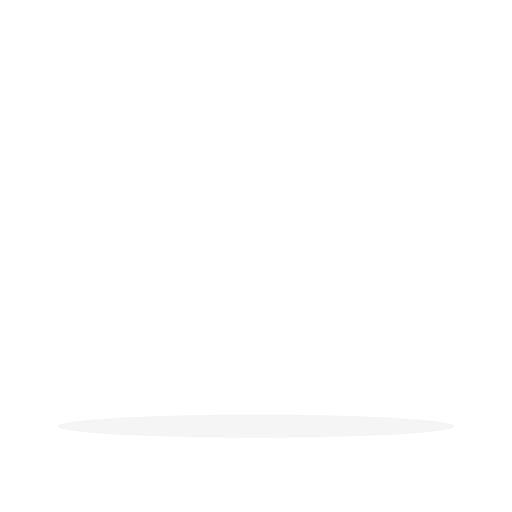
t = 0.00 s
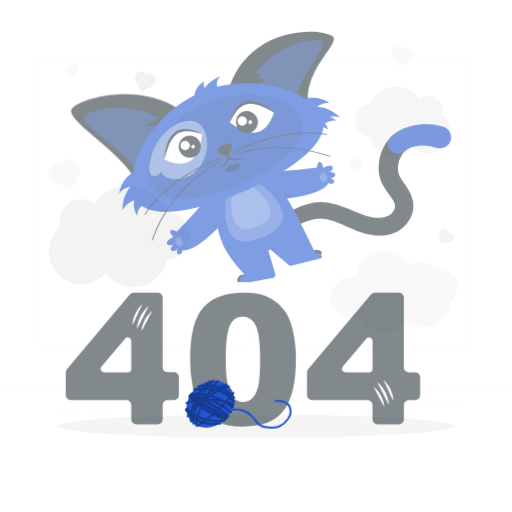
t = 0.42 s
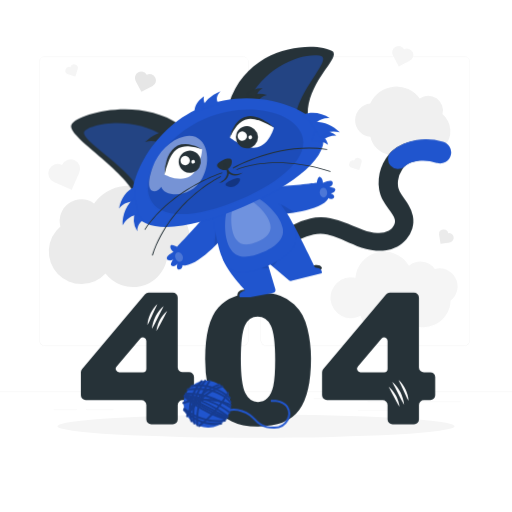
t = 0.83 s
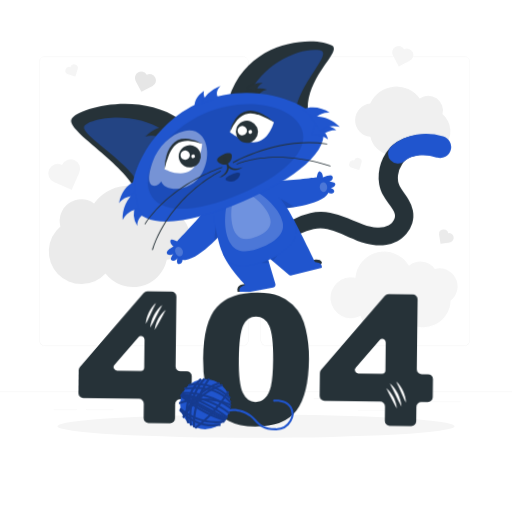
t = 1.25 s
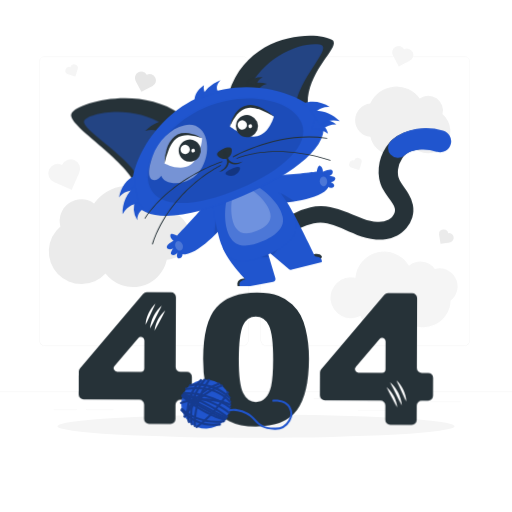
t = 1.67 s
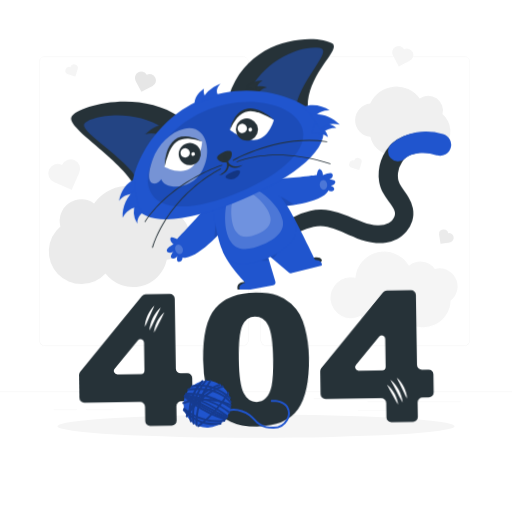
t = 2.08 s

The animated SVG that drew these frames (rendered in a browser with its animation timeline set to each time). Animation: 8 CSS @keyframes rules; one cycle of 2.50 s, repeats indefinitely.

<svg class="animated" id="freepik_stories-404-error-with-a-cute-animal" xmlns="http://www.w3.org/2000/svg" viewBox="0 0 500 500" version="1.1" xmlns:xlink="http://www.w3.org/1999/xlink" xmlns:svgjs="http://svgjs.com/svgjs"><style>svg#freepik_stories-404-error-with-a-cute-animal:not(.animated) .animable {opacity: 0;}svg#freepik_stories-404-error-with-a-cute-animal.animated #freepik--background-complete--inject-82 {animation: 1s 1 forwards cubic-bezier(.36,-0.01,.5,1.38) fadeIn;animation-delay: 0s;}svg#freepik_stories-404-error-with-a-cute-animal.animated #freepik--error-404--inject-82 {animation: 1s 1 forwards cubic-bezier(.36,-0.01,.5,1.38) slideLeft,1.5s Infinite  linear wind;animation-delay: 0s,1s;}svg#freepik_stories-404-error-with-a-cute-animal.animated #freepik--Error--inject-82 {animation: 1s 1 forwards cubic-bezier(.36,-0.01,.5,1.38) slideUp;animation-delay: 0s;}svg#freepik_stories-404-error-with-a-cute-animal.animated #freepik--Character--inject-82 {animation: 1s 1 forwards cubic-bezier(.36,-0.01,.5,1.38) slideDown,1.5s Infinite  linear floating;animation-delay: 0s,1s;}svg#freepik_stories-404-error-with-a-cute-animal.animated #freepik--ball-of-yarn--inject-82 {animation: 1s 1 forwards cubic-bezier(.36,-0.01,.5,1.38) lightSpeedLeft,1.5s Infinite  linear heartbeat;animation-delay: 0s,1s;}            @keyframes fadeIn {                0% {                    opacity: 0;                }                100% {                    opacity: 1;                }            }                    @keyframes slideLeft {                0% {                    opacity: 0;                    transform: translateX(-30px);                }                100% {                    opacity: 1;                    transform: translateX(0);                }            }                    @keyframes wind {                0% {                    transform: rotate( 0deg );                }                25% {                    transform: rotate( 1deg );                }                75% {                    transform: rotate( -1deg );                }            }                    @keyframes slideUp {                0% {                    opacity: 0;                    transform: translateY(30px);                }                100% {                    opacity: 1;                    transform: inherit;                }            }                    @keyframes slideDown {                0% {                    opacity: 0;                    transform: translateY(-30px);                }                100% {                    opacity: 1;                    transform: translateY(0);                }            }                    @keyframes floating {                0% {                    opacity: 1;                    transform: translateY(0px);                }                50% {                    transform: translateY(-10px);                }                100% {                    opacity: 1;                    transform: translateY(0px);                }            }                    @keyframes lightSpeedLeft {              from {                transform: translate3d(-50%, 0, 0) skewX(20deg);                opacity: 0;              }              60% {                transform: skewX(-10deg);                opacity: 1;              }              80% {                transform: skewX(2deg);              }              to {                opacity: 1;                transform: translate3d(0, 0, 0);              }            }                    @keyframes heartbeat {                0% {                    transform: scale(1);                }                10% {                    transform: scale(1.1);                }                30% {                    transform: scale(1);                }                40% {                    transform: scale(1);                }                50% {                    transform: scale(1.1);                }                60% {                    transform: scale(1);                }                100% {                    transform: scale(1);                }            }        .animator-hidden { display: none; }</style><g id="freepik--background-complete--inject-82" style="transform-origin: 250px 223.201px 0px;" class="animable"><rect y="382.4" width="500" height="0.25" style="fill: rgb(235, 235, 235); transform-origin: 250px 382.525px 0px;" id="el44ati3uuvva" class="animable"></rect><rect x="359" y="391.92" width="90.9" height="0.25" style="fill: rgb(235, 235, 235); transform-origin: 404.45px 392.045px 0px;" id="el8z3nwno9le9" class="animable"></rect><rect x="306.33" y="389.21" width="24.89" height="0.25" style="fill: rgb(235, 235, 235); transform-origin: 318.775px 389.335px 0px;" id="elhwg0b78xxtw" class="animable"></rect><rect x="349.52" y="401.21" width="38.59" height="0.25" style="fill: rgb(235, 235, 235); transform-origin: 368.815px 401.335px 0px;" id="el5gep9fn9vth" class="animable"></rect><rect x="52.46" y="399.53" width="22.64" height="0.25" style="fill: rgb(235, 235, 235); transform-origin: 63.78px 399.655px 0px;" id="el3rd36a5r7lz" class="animable"></rect><rect x="84" y="399.53" width="26.89" height="0.25" style="fill: rgb(235, 235, 235); transform-origin: 97.445px 399.655px 0px;" id="elsxgvmfbyhml" class="animable"></rect><rect x="178.31" y="395.31" width="46.84" height="0.25" style="fill: rgb(235, 235, 235); transform-origin: 201.73px 395.435px 0px;" id="el8wii9r0fcsm" class="animable"></rect><path d="M237,337.8H43.91a5.71,5.71,0,0,1-5.7-5.71V60.66A5.71,5.71,0,0,1,43.91,55H237a5.71,5.71,0,0,1,5.71,5.71V332.09A5.71,5.71,0,0,1,237,337.8ZM43.91,55.2a5.46,5.46,0,0,0-5.45,5.46V332.09a5.46,5.46,0,0,0,5.45,5.46H237a5.47,5.47,0,0,0,5.46-5.46V60.66A5.47,5.47,0,0,0,237,55.2Z" style="fill: rgb(235, 235, 235); transform-origin: 140.46px 196.4px 0px;" id="eltyhd5n9lowo" class="animable"></path><path d="M453.31,337.8H260.21a5.72,5.72,0,0,1-5.71-5.71V60.66A5.72,5.72,0,0,1,260.21,55h193.1A5.71,5.71,0,0,1,459,60.66V332.09A5.71,5.71,0,0,1,453.31,337.8ZM260.21,55.2a5.47,5.47,0,0,0-5.46,5.46V332.09a5.47,5.47,0,0,0,5.46,5.46h193.1a5.47,5.47,0,0,0,5.46-5.46V60.66a5.47,5.47,0,0,0-5.46-5.46Z" style="fill: rgb(235, 235, 235); transform-origin: 356.75px 196.4px 0px;" id="elqu2vdfysl2" class="animable"></path><path d="M429.17,262.11a17.67,17.67,0,0,0-4.39.57,17.61,17.61,0,0,0-25.39-3.16,28.18,28.18,0,0,0-52.31,11.75,20,20,0,1,0,5.11,37.15,23.81,23.81,0,0,0,44,4.77A26.57,26.57,0,0,0,440,293.68a17.62,17.62,0,0,0-10.79-31.57Z" style="fill: rgb(245, 245, 245); transform-origin: 384.798px 285.785px 0px;" id="elvaw5ik0dn0h" class="animable"></path><path d="M72.67,156.32a9.24,9.24,0,0,0-12.16,4.77A9.24,9.24,0,1,0,53.12,178l16.93,7.39,7.39-16.93A9.23,9.23,0,0,0,72.67,156.32Z" style="fill: rgb(245, 245, 245); transform-origin: 62.6681px 170.469px 0px;" id="el84kq9r14oj8" class="animable"></path><path d="M151.61,75.66a6.17,6.17,0,0,0-8.34-2.59,6.18,6.18,0,0,0-10.93,5.76l5.76,10.93L149,84A6.17,6.17,0,0,0,151.61,75.66Z" style="fill: rgb(230, 230, 230); transform-origin: 142.012px 79.8433px 0px;" id="elw2sark9mcm" class="animable"></path><path d="M403,50.84a6.17,6.17,0,0,0-8.34-2.58A6.18,6.18,0,1,0,383.7,54l5.76,10.92,10.92-5.75A6.19,6.19,0,0,0,403,50.84Z" style="fill: rgb(245, 245, 245); transform-origin: 393.344px 54.9313px 0px;" id="elmjufvgbsore" class="animable"></path><path d="M443,231.57a4.58,4.58,0,0,0-5.22-3.81,4.56,4.56,0,0,0-9,1.41l1.41,9,9-1.41A4.57,4.57,0,0,0,443,231.57Z" style="fill: rgb(235, 235, 235); transform-origin: 435.902px 231.144px 0px;" id="elke3kj6kd4e" class="animable"></path><path d="M350.53,154.26a3.73,3.73,0,0,0-4.68,2.45,3.74,3.74,0,0,0-2.23,7.14l7.14,2.23,2.23-7.14A3.74,3.74,0,0,0,350.53,154.26Z" style="fill: rgb(245, 245, 245); transform-origin: 347.077px 160.084px 0px;" id="eltd93wcsccx" class="animable"></path><path d="M73.39,63a3.75,3.75,0,0,0-4.69,2.46,3.73,3.73,0,1,0-2.22,7.13l7.13,2.23,2.23-7.14A3.73,3.73,0,0,0,73.39,63Z" style="fill: rgb(245, 245, 245); transform-origin: 69.9334px 68.8252px 0px;" id="eliuy10lmhdoh" class="animable"></path><path d="M184.91,229.92a24,24,0,0,0-21.66-23.86,41.39,41.39,0,0,0-71.4-7.37A21.12,21.12,0,0,0,59,221.19a31.91,31.91,0,1,0,44.05,46,33.83,33.83,0,0,0,59.85-13.36A24,24,0,0,0,184.91,229.92Z" style="fill: rgb(235, 235, 235); transform-origin: 116.277px 230.941px 0px;" id="el35memqh81gy" class="animable"></path><path d="M346.8,117.42a16.26,16.26,0,0,1,14.68-16.17,28,28,0,0,1,48.38-5,14.32,14.32,0,0,1,22.24,15.25,21.62,21.62,0,1,1-29.85,31.15,22.92,22.92,0,0,1-40.56-9A16.25,16.25,0,0,1,346.8,117.42Z" style="fill: rgb(240, 240, 240); transform-origin: 393.319px 118.085px 0px;" id="elbh4lxyphhql" class="animable"></path></g><g id="freepik--Shadow--inject-82" style="transform-origin: 250px 416.24px 0px;" class="animable"><ellipse id="freepik--path--inject-82" cx="250" cy="416.24" rx="193.89" ry="11.32" style="fill: rgb(245, 245, 245); transform-origin: 250px 416.24px 0px;" class="animable"></ellipse></g><g id="freepik--error-404--inject-82" style="transform-origin: 250.015px 351.2px 0px;" class="animable"><path d="M136.11,390.75H81.78A4.83,4.83,0,0,1,77,385.92V363.63a4.84,4.84,0,0,1,1.14-3.11l61.4-73a4.84,4.84,0,0,1,3.7-1.72h23.53a4.83,4.83,0,0,1,4.83,4.83v68a4.83,4.83,0,0,0,4.83,4.83h6.21a4.83,4.83,0,0,1,4.83,4.83v17.59a4.83,4.83,0,0,1-4.83,4.83h-6.21a4.83,4.83,0,0,0-4.83,4.83v14a4.83,4.83,0,0,1-4.83,4.83H145.77a4.83,4.83,0,0,1-4.83-4.83v-14A4.83,4.83,0,0,0,136.11,390.75Zm4.83-30.63v-27.2a3.38,3.38,0,0,0-6-2.19l-23.11,27.2a3.38,3.38,0,0,0,2.57,5.57h23.12A3.38,3.38,0,0,0,140.94,360.12Z" style="fill: rgb(38, 50, 56); transform-origin: 132.235px 350.085px 0px;" id="elgwfex5zbcfc" class="animable"></path><path d="M198.37,350.66q0-36,13-50.45t39.53-14.4q12.76,0,21,3.15a38.73,38.73,0,0,1,13.36,8.19,43.62,43.62,0,0,1,8.15,10.6,55.21,55.21,0,0,1,4.79,13,121,121,0,0,1,3.54,29.49q0,34.41-11.65,50.36t-40.09,16q-16,0-25.79-5.09A41.73,41.73,0,0,1,208,396.53q-4.58-7-7.12-19.1A131,131,0,0,1,198.37,350.66Zm34.84.08q0,24.15,4.27,33t12.37,8.85a13,13,0,0,0,9.27-3.76q3.93-3.75,5.78-11.86t1.85-25.26q0-25.17-4.27-33.84t-12.8-8.67q-8.72,0-12.59,8.84T233.21,350.74Z" style="fill: rgb(38, 50, 56); transform-origin: 250.053px 351.205px 0px;" id="eltx0ng0pf0v" class="animable"></path><path d="M371.69,390.75H317.37a4.83,4.83,0,0,1-4.83-4.83V363.63a4.84,4.84,0,0,1,1.13-3.11l61.41-73a4.82,4.82,0,0,1,3.69-1.72h23.54a4.83,4.83,0,0,1,4.83,4.83v68A4.83,4.83,0,0,0,412,363.5h6.2a4.83,4.83,0,0,1,4.83,4.83v17.59a4.83,4.83,0,0,1-4.83,4.83H412a4.83,4.83,0,0,0-4.83,4.83v14a4.83,4.83,0,0,1-4.83,4.83h-21a4.83,4.83,0,0,1-4.83-4.83v-14A4.83,4.83,0,0,0,371.69,390.75Zm4.83-30.63v-27.2a3.38,3.38,0,0,0-5.95-2.19l-23.12,27.2A3.38,3.38,0,0,0,350,363.5h23.11A3.38,3.38,0,0,0,376.52,360.12Z" style="fill: rgb(38, 50, 56); transform-origin: 367.785px 350.105px 0px;" id="elvloyvm0w43a" class="animable"></path><path d="M157.82,298.88c-.93,2-1.91,3.8-2.86,5.66l-2.8,5.55-2.8,5.57c-.94,1.87-1.91,3.74-3.06,5.58a28.65,28.65,0,0,1,1.23-6.31,36.91,36.91,0,0,1,2.37-6,34.49,34.49,0,0,1,3.4-5.48A23.17,23.17,0,0,1,157.82,298.88Z" style="fill: rgb(255, 255, 255); transform-origin: 152.06px 310.06px 0px;" id="eld7g7e48wrjo" class="animable"></path><path d="M161.38,303.58c-.87,1.73-1.77,3.36-2.65,5l-2.59,4.9-2.59,4.92c-.87,1.65-1.76,3.31-2.82,4.93a25.81,25.81,0,0,1,1.19-5.61,33.57,33.57,0,0,1,2.21-5.29,29.48,29.48,0,0,1,3.13-4.82A20.44,20.44,0,0,1,161.38,303.58Z" style="fill: rgb(255, 255, 255); transform-origin: 156.055px 313.455px 0px;" id="elvnngtemq2i" class="animable"></path><path d="M151.66,296.91c-.77,1.8-1.59,3.49-2.39,5.19l-2.35,5.09-2.35,5.1c-.8,1.71-1.61,3.43-2.59,5.12a25.5,25.5,0,0,1,.93-5.72,32.18,32.18,0,0,1,2-5.45,31,31,0,0,1,2.89-5A21.29,21.29,0,0,1,151.66,296.91Z" style="fill: rgb(255, 255, 255); transform-origin: 146.82px 307.16px 0px;" id="elgozb87gvltv" class="animable"></path><path d="M381,372.91a23.45,23.45,0,0,1,4.52,4.6A34.77,34.77,0,0,1,389,383a37.43,37.43,0,0,1,2.36,6,29.26,29.26,0,0,1,1.24,6.31c-1.16-1.84-2.12-3.71-3.07-5.58l-2.8-5.57-2.8-5.55C382.94,376.71,382,374.87,381,372.91Z" style="fill: rgb(255, 255, 255); transform-origin: 386.8px 384.11px 0px;" id="elxkygqurru6" class="animable"></path><path d="M377.48,377.61a20.88,20.88,0,0,1,4.11,4,29.34,29.34,0,0,1,3.13,4.83,31.79,31.79,0,0,1,2.21,5.29,25.25,25.25,0,0,1,1.2,5.61c-1.06-1.62-1.95-3.28-2.83-4.93l-2.59-4.92-2.59-4.9C379.24,381,378.34,379.34,377.48,377.61Z" style="fill: rgb(255, 255, 255); transform-origin: 382.805px 387.475px 0px;" id="el5aprlf48t04" class="animable"></path><path d="M387.19,370.94a21.34,21.34,0,0,1,3.92,4.3,30.27,30.27,0,0,1,2.88,5,33.11,33.11,0,0,1,2,5.45,26.08,26.08,0,0,1,.93,5.72c-1-1.7-1.8-3.41-2.59-5.12l-2.35-5.11-2.35-5.08C388.79,374.43,388,372.74,387.19,370.94Z" style="fill: rgb(255, 255, 255); transform-origin: 392.055px 381.175px 0px;" id="ellu5mupflenj" class="animable"></path></g><g id="freepik--Error--inject-82" style="transform-origin: 341.704px 409.628px 0px;" class="animable animator-active animator-hidden"><path d="M299.12,401.62H312.4V405h-8.31v2.55h7.71v3.27h-7.71V414h8.55v3.63H299.12Z" style="fill: #2055CE; transform-origin: 305.88px 409.625px 0px;" id="elobz8thsxij" class="animable"></path><path d="M312.64,419.59H299.12a1.93,1.93,0,0,1-1.93-1.93v-16a1.92,1.92,0,0,1,1.93-1.93H312.4a1.92,1.92,0,0,1,1.93,1.93V405a1.93,1.93,0,0,0-.6,2.55v3.27a1.94,1.94,0,0,0,.84,3.17v3.63A1.93,1.93,0,0,1,312.64,419.59Zm-11.59-3.86h2.13a1.91,1.91,0,0,1-1-1.7v-3.17a1.94,1.94,0,0,0,0-3.27V405a1.92,1.92,0,0,1,.71-1.49h-1.82Z" style="fill: #2055CE; transform-origin: 305.88px 409.66px 0px;" id="eljo63ltsuihr" class="animable"></path><path d="M315.38,417.66v-16h8.26a12.11,12.11,0,0,1,3.51.39,3.71,3.71,0,0,1,2,1.46,4.52,4.52,0,0,1-1.39,6.47,5.85,5.85,0,0,1-1.74.64,5,5,0,0,1,1.29.59,4.77,4.77,0,0,1,.79.84,7.06,7.06,0,0,1,.7,1l2.4,4.65h-5.6l-2.65-4.9a3.8,3.8,0,0,0-.9-1.24,2.06,2.06,0,0,0-1.21-.37h-.44v6.51Zm5-9.54h2.09a8.25,8.25,0,0,0,1.31-.22,1.31,1.31,0,0,0,.81-.51,1.63,1.63,0,0,0-.18-2.12,3,3,0,0,0-1.85-.41h-2.18Z" style="fill: #2055CE; transform-origin: 323.29px 409.676px 0px;" id="el00krgmdpqfsi" class="animable"></path><path d="M331.16,419.59h-5.6a1.94,1.94,0,0,1-1.7-1l-1.57-2.92v2a1.94,1.94,0,0,1-1.93,1.93h-5a1.93,1.93,0,0,1-1.93-1.93v-16a1.92,1.92,0,0,1,1.93-1.93h8.26a13.61,13.61,0,0,1,4.11.49,5.63,5.63,0,0,1,2.94,2.19,6.29,6.29,0,0,1,1.09,3.7,6.42,6.42,0,0,1-.83,3.28,6.11,6.11,0,0,1-1.3,1.56,7.56,7.56,0,0,1,.83,1.24l2.39,4.62a1.93,1.93,0,0,1-1.71,2.82Zm-4.45-3.86H328L327,413.9a3.51,3.51,0,0,0-.48-.68,5.64,5.64,0,0,0-.45-.51h0a3.78,3.78,0,0,0-.74-.3,2,2,0,0,1-.67-.39Zm-9.4,0h1.12v-4.58a1.93,1.93,0,0,1,.74-1.52,1.91,1.91,0,0,1-.74-1.51v-3.26a1.94,1.94,0,0,1,.51-1.31h-1.63Zm5.86-5.75a4.18,4.18,0,0,1,.93,1,2.15,2.15,0,0,1-.05-.51,2.12,2.12,0,0,1,.18-.71l-.09,0C323.76,409.88,323.44,409.94,323.17,410Zm2.23-6.35.23.17a3.33,3.33,0,0,1,1.18,2.66,3.4,3.4,0,0,1-.7,2.09,2.39,2.39,0,0,0,.61-.26,2.59,2.59,0,0,0,.91-.89,2.62,2.62,0,0,0,.3-1.33,2.5,2.5,0,0,0-.4-1.49,1.82,1.82,0,0,0-1-.74A6.48,6.48,0,0,0,325.4,403.63ZM323.34,406h0Z" style="fill: #2055CE; transform-origin: 323.249px 409.686px 0px;" id="el671wnh4z4tb" class="animable"></path><path d="M332.81,417.66v-16h8.26a12.14,12.14,0,0,1,3.52.39,3.69,3.69,0,0,1,2,1.46,4.52,4.52,0,0,1-1.39,6.47,5.85,5.85,0,0,1-1.74.64,5,5,0,0,1,1.29.59,4.72,4.72,0,0,1,.8.84,7.7,7.7,0,0,1,.69,1l2.4,4.65H343l-2.65-4.9a3.66,3.66,0,0,0-.9-1.24,2,2,0,0,0-1.21-.37h-.44v6.51Zm5-9.54h2.09a8.08,8.08,0,0,0,1.31-.22,1.31,1.31,0,0,0,.81-.51,1.45,1.45,0,0,0,.31-.93,1.48,1.48,0,0,0-.49-1.19,3,3,0,0,0-1.85-.41h-2.18Z" style="fill: #2055CE; transform-origin: 340.725px 409.676px 0px;" id="elrzikan8qzqe" class="animable"></path><path d="M348.59,419.59H343a1.94,1.94,0,0,1-1.7-1l-1.57-2.92v2a1.93,1.93,0,0,1-1.93,1.93h-5a1.94,1.94,0,0,1-1.93-1.93v-16a1.93,1.93,0,0,1,1.93-1.93h8.26a13.57,13.57,0,0,1,4.11.49,5.61,5.61,0,0,1,2.95,2.19,6.82,6.82,0,0,1,.25,7,6.28,6.28,0,0,1-1.29,1.56,8.28,8.28,0,0,1,.83,1.24l2.38,4.62a1.93,1.93,0,0,1-1.71,2.82Zm-4.45-3.86h1.29l-.95-1.83a5,5,0,0,0-.49-.68,3.28,3.28,0,0,0-.45-.51h0a3.78,3.78,0,0,0-.74-.3,2,2,0,0,1-.66-.39Zm-9.4,0h1.12v-4.58a1.93,1.93,0,0,1,.74-1.52,1.91,1.91,0,0,1-.74-1.51v-3.26a1.91,1.91,0,0,1,.52-1.31h-1.64ZM340.6,410a4.18,4.18,0,0,1,.93,1,1.73,1.73,0,0,1,0-.51,1.9,1.9,0,0,1,.17-.71l-.08,0C341.19,409.88,340.87,409.94,340.6,410Zm2.24-6.35.22.17a3.33,3.33,0,0,1,1.18,2.66,3.4,3.4,0,0,1-.7,2.09,2.52,2.52,0,0,0,.62-.26,2.56,2.56,0,0,0,.9-.89,2.62,2.62,0,0,0,.3-1.33,2.5,2.5,0,0,0-.4-1.49,1.82,1.82,0,0,0-1-.74A6.51,6.51,0,0,0,342.84,403.63ZM340.77,406h0Z" style="fill: #2055CE; transform-origin: 340.689px 409.696px 0px;" id="ell2x0gfucd6" class="animable"></path><path d="M349.17,409.65a7.6,7.6,0,0,1,8.29-8.31,8.41,8.41,0,0,1,6.17,2.15,8.14,8.14,0,0,1,2.16,6,9.9,9.9,0,0,1-.94,4.61,6.78,6.78,0,0,1-2.74,2.8,9,9,0,0,1-4.46,1,10.36,10.36,0,0,1-4.49-.86,6.71,6.71,0,0,1-2.88-2.74A9.06,9.06,0,0,1,349.17,409.65Zm5,0a5.39,5.39,0,0,0,.9,3.49,3.42,3.42,0,0,0,4.93,0,5.93,5.93,0,0,0,.88-3.73,5,5,0,0,0-.92-3.31,3.14,3.14,0,0,0-2.48-1,3,3,0,0,0-2.4,1.06A5.37,5.37,0,0,0,354.13,409.67Z" style="fill: #2055CE; transform-origin: 357.468px 409.605px 0px;" id="els7lys2jaoe" class="animable"></path><path d="M357.65,419.86a12.2,12.2,0,0,1-5.33-1.06,8.57,8.57,0,0,1-3.7-3.49,10.89,10.89,0,0,1-1.38-5.66A10.64,10.64,0,0,1,365,402.13a10,10,0,0,1,2.74,7.39,11.76,11.76,0,0,1-1.17,5.51,8.62,8.62,0,0,1-3.5,3.58A10.92,10.92,0,0,1,357.65,419.86ZM359,403.37a4.84,4.84,0,0,1,2.38,1.5,6.67,6.67,0,0,1,1.39,4.58c0,2.29-.43,3.91-1.32,5a4.79,4.79,0,0,1-2.16,1.46,5.68,5.68,0,0,0,1.89-.63,4.85,4.85,0,0,0,2-2,8,8,0,0,0,.73-3.71,6.26,6.26,0,0,0-1.6-4.66A5.63,5.63,0,0,0,359,403.37Zm-3.09,0a5.51,5.51,0,0,0-3.18,1.52,6.38,6.38,0,0,0-1.62,4.75,7.19,7.19,0,0,0,.84,3.7,4.77,4.77,0,0,0,2.06,2,6.34,6.34,0,0,0,1.61.51,4.87,4.87,0,0,1-2.05-1.43,8.95,8.95,0,0,1,0-9.5A4.84,4.84,0,0,1,355.9,403.38Zm1.54,3.65a1.09,1.09,0,0,0-.94.38,3.71,3.71,0,0,0-.44,2.26,3.64,3.64,0,0,0,.44,2.24,1.14,1.14,0,0,0,1,.38c.7,0,.9-.23,1-.35s.42-.56.42-2.49a3.16,3.16,0,0,0-.44-2A1.22,1.22,0,0,0,357.44,407Z" style="fill: #2055CE; transform-origin: 357.494px 409.628px 0px;" id="ell4ydg3qjs7q" class="animable"></path><path d="M368.53,417.66v-16h8.26a12.11,12.11,0,0,1,3.51.39,3.71,3.71,0,0,1,2,1.46,4.52,4.52,0,0,1-1.39,6.47,5.85,5.85,0,0,1-1.74.64,5,5,0,0,1,1.29.59,4.77,4.77,0,0,1,.79.84,7.06,7.06,0,0,1,.7,1l2.4,4.65h-5.6l-2.65-4.9a3.8,3.8,0,0,0-.9-1.24,2.06,2.06,0,0,0-1.21-.37h-.44v6.51Zm5-9.54h2.09a8.25,8.25,0,0,0,1.31-.22,1.31,1.31,0,0,0,.81-.51,1.63,1.63,0,0,0-.18-2.12,3,3,0,0,0-1.85-.41h-2.18Z" style="fill: #2055CE; transform-origin: 376.44px 409.676px 0px;" id="elpt0z33692u" class="animable"></path><path d="M384.31,419.59h-5.6a1.94,1.94,0,0,1-1.7-1l-1.57-2.92v2a1.94,1.94,0,0,1-1.93,1.93h-5a1.93,1.93,0,0,1-1.93-1.93v-16a1.92,1.92,0,0,1,1.93-1.93h8.26a13.61,13.61,0,0,1,4.11.49,5.63,5.63,0,0,1,2.94,2.19,6.29,6.29,0,0,1,1.1,3.7,6.4,6.4,0,0,1-.84,3.28,6.11,6.11,0,0,1-1.3,1.56,7.56,7.56,0,0,1,.83,1.24l2.39,4.62a1.93,1.93,0,0,1-1.71,2.82Zm-4.45-3.86h1.28l-.94-1.83a5,5,0,0,0-.49-.68,5.64,5.64,0,0,0-.45-.51h0a3.78,3.78,0,0,0-.74-.3,2,2,0,0,1-.67-.39Zm-9.4,0h1.12v-4.58a1.93,1.93,0,0,1,.74-1.52,1.91,1.91,0,0,1-.74-1.51v-3.26a1.9,1.9,0,0,1,.51-1.31h-1.63Zm5.86-5.75a4.18,4.18,0,0,1,.93,1,1.73,1.73,0,0,1,0-.51,1.9,1.9,0,0,1,.17-.71l-.09,0C376.91,409.88,376.59,409.94,376.32,410Zm2.24-6.35.22.17a3.33,3.33,0,0,1,1.18,2.66,3.4,3.4,0,0,1-.7,2.09,2.58,2.58,0,0,0,1.51-1.15,3,3,0,0,0-.09-2.82,1.82,1.82,0,0,0-1-.74A6.51,6.51,0,0,0,378.56,403.63Zm-2.09,3.23Zm0-.84h0Z" style="fill: #2055CE; transform-origin: 376.399px 409.686px 0px;" id="elt9qv47v7epp" class="animable"></path><path d="M299.12,401.62H312.4V405h-8.31v2.55h7.71v3.27h-7.71V414h8.55v3.63H299.12Z" style="fill: rgb(255, 255, 255); transform-origin: 305.88px 409.625px 0px;" id="ellz51wuv0ws" class="animable"></path><path d="M315.38,417.66v-16h8.26a12.11,12.11,0,0,1,3.51.39,3.71,3.71,0,0,1,2,1.46,4.52,4.52,0,0,1-1.39,6.47,5.85,5.85,0,0,1-1.74.64,5,5,0,0,1,1.29.59,4.77,4.77,0,0,1,.79.84,7.06,7.06,0,0,1,.7,1l2.4,4.65h-5.6l-2.65-4.9a3.8,3.8,0,0,0-.9-1.24,2.06,2.06,0,0,0-1.21-.37h-.44v6.51Zm5-9.54h2.09a8.25,8.25,0,0,0,1.31-.22,1.31,1.31,0,0,0,.81-.51,1.63,1.63,0,0,0-.18-2.12,3,3,0,0,0-1.85-.41h-2.18Z" style="fill: rgb(255, 255, 255); transform-origin: 323.29px 409.676px 0px;" id="elfmvxiff3i5c" class="animable"></path><path d="M332.81,417.66v-16h8.26a12.14,12.14,0,0,1,3.52.39,3.69,3.69,0,0,1,2,1.46,4.52,4.52,0,0,1-1.39,6.47,5.85,5.85,0,0,1-1.74.64,5,5,0,0,1,1.29.59,4.72,4.72,0,0,1,.8.84,7.7,7.7,0,0,1,.69,1l2.4,4.65H343l-2.65-4.9a3.66,3.66,0,0,0-.9-1.24,2,2,0,0,0-1.21-.37h-.44v6.51Zm5-9.54h2.09a8.08,8.08,0,0,0,1.31-.22,1.31,1.31,0,0,0,.81-.51,1.45,1.45,0,0,0,.31-.93,1.48,1.48,0,0,0-.49-1.19,3,3,0,0,0-1.85-.41h-2.18Z" style="fill: rgb(255, 255, 255); transform-origin: 340.725px 409.676px 0px;" id="elgyes9elft4" class="animable"></path><path d="M349.17,409.65a7.6,7.6,0,0,1,8.29-8.31,8.41,8.41,0,0,1,6.17,2.15,8.14,8.14,0,0,1,2.16,6,9.9,9.9,0,0,1-.94,4.61,6.78,6.78,0,0,1-2.74,2.8,9,9,0,0,1-4.46,1,10.36,10.36,0,0,1-4.49-.86,6.71,6.71,0,0,1-2.88-2.74A9.06,9.06,0,0,1,349.17,409.65Zm5,0a5.39,5.39,0,0,0,.9,3.49,3.42,3.42,0,0,0,4.93,0,5.93,5.93,0,0,0,.88-3.73,5,5,0,0,0-.92-3.31,3.14,3.14,0,0,0-2.48-1,3,3,0,0,0-2.4,1.06A5.37,5.37,0,0,0,354.13,409.67Z" style="fill: rgb(255, 255, 255); transform-origin: 357.468px 409.605px 0px;" id="eleuphg1694fg" class="animable"></path><path d="M368.53,417.66v-16h8.26a12.11,12.11,0,0,1,3.51.39,3.71,3.71,0,0,1,2,1.46,4.52,4.52,0,0,1-1.39,6.47,5.85,5.85,0,0,1-1.74.64,5,5,0,0,1,1.29.59,4.77,4.77,0,0,1,.79.84,7.06,7.06,0,0,1,.7,1l2.4,4.65h-5.6l-2.65-4.9a3.8,3.8,0,0,0-.9-1.24,2.06,2.06,0,0,0-1.21-.37h-.44v6.51Zm5-9.54h2.09a8.25,8.25,0,0,0,1.31-.22,1.31,1.31,0,0,0,.81-.51,1.63,1.63,0,0,0-.18-2.12,3,3,0,0,0-1.85-.41h-2.18Z" style="fill: rgb(255, 255, 255); transform-origin: 376.44px 409.676px 0px;" id="elwrb775rinqm" class="animable"></path></g><g id="freepik--Character--inject-82" style="transform-origin: 254.988px 165.972px 0px;" class="animable"><path d="M426.5,156.28a40.77,40.77,0,0,0-13-1.91A34.67,34.67,0,0,0,401,156.78a19.19,19.19,0,0,0-4.67,2.64c-.14.12-.3.23-.41.34s-.22.19-.4.38-.65.67-1,1a22.46,22.46,0,0,0-1.77,2.29,25,25,0,0,0-4.14,11,20.27,20.27,0,0,0,.07,5.62,16.45,16.45,0,0,0,.61,2.58,17.86,17.86,0,0,0,1,2.46A49.68,49.68,0,0,0,394,191c1.53,2.18,3.3,4.56,5,7.47a33.07,33.07,0,0,1,4.17,10.46,26.55,26.55,0,0,1,.44,6.32,26.24,26.24,0,0,1-1.09,6.12,29,29,0,0,1-5.7,10.37,29.56,29.56,0,0,1-4.25,4.05,30.69,30.69,0,0,1-4.78,3.09,35,35,0,0,1-10.36,3.43,43.78,43.78,0,0,1-10.23.48,53.55,53.55,0,0,1-9.65-1.58,77.91,77.91,0,0,1-8.75-2.83c-5.56-2.13-10.6-4.57-15.41-6.64a69.59,69.59,0,0,0-13.9-4.68,33,33,0,0,0-6.59-.66,36.5,36.5,0,0,0-6.69.64,51.42,51.42,0,0,0-13.36,4.72c-8.74,4.41-16.82,11.13-25.18,18.17h0a7.5,7.5,0,0,1-9.76-11.39c8.25-7.19,16.94-14.9,27.72-20.66a66.64,66.64,0,0,1,17.44-6.5,51.93,51.93,0,0,1,9.63-1.11,48.65,48.65,0,0,1,9.77.77,85.08,85.08,0,0,1,17.35,5.37c5.3,2.17,10.19,4.4,14.91,6.1a62.27,62.27,0,0,0,6.92,2.1,35.37,35.37,0,0,0,6.58.94,21.38,21.38,0,0,0,11.31-2.19,13.86,13.86,0,0,0,2.08-1.42,12.33,12.33,0,0,0,1.66-1.65,11.13,11.13,0,0,0,2.08-4,7.86,7.86,0,0,0,.3-2,7.65,7.65,0,0,0-.18-1.86,15.63,15.63,0,0,0-2.08-4.65c-1.11-1.8-2.63-3.82-4.3-6.09a66,66,0,0,1-5.21-8,37.15,37.15,0,0,1-2.24-5.08,35.8,35.8,0,0,1-1.4-5.38,39.08,39.08,0,0,1-.41-10.77,44,44,0,0,1,6.9-19.63,41.85,41.85,0,0,1,3.17-4.28c.59-.68,1.19-1.35,1.82-2,.29-.31.71-.7,1.08-1.05s.76-.67,1.14-1a38.29,38.29,0,0,1,9.44-5.68,54.12,54.12,0,0,1,19.54-4.18,60.83,60.83,0,0,1,19.4,2.53,10,10,0,0,1-5.69,19.13Z" style="fill: rgb(38, 50, 56); transform-origin: 347.098px 193.156px 0px;" id="elq9j2x3dgz5" class="animable"></path><path d="M426.26,157.09a40.82,40.82,0,0,0-16.72-2,33.88,33.88,0,0,0-8,1.72,20,20,0,0,0-5.92,3.22l-.57.49A9.64,9.64,0,0,1,382,146.31a38,38,0,0,1,12.17-8,53.86,53.86,0,0,1,12.73-3.55,61.83,61.83,0,0,1,25.68,1.64,10.83,10.83,0,1,1-5.72,20.9l-.53-.16Z" style="fill: #2055CE; transform-origin: 409.718px 148.583px 0px;" id="elykaocked0t" class="animable"></path><path d="M239.8,280.85l3.71,5.78c-3.73,1.95-7.63,1.66-11.61,1.66C230.21,280.47,239.8,280.85,239.8,280.85Z" style="fill: rgb(38, 50, 56); transform-origin: 237.605px 284.576px 0px;" id="el9ncvgoim0bd" class="animable"></path><path d="M217.19,250c4.73,13.61,22.27,31.66,22.27,31.66s-7.4,1.48-5.39,6.59H244.4l22.24-4.19a3,3,0,0,0,2.28-3.41l-8.21-27.54Z" style="fill: #2055CE; transform-origin: 243.075px 269.125px 0px;" id="elorj540t3cs" class="animable"></path><path d="M303.46,257.79l2,8.11c3.92-1.55,7.23-2.61,8.93-6.25C312.42,254.59,303.46,257.79,303.46,257.79Z" style="fill: rgb(38, 50, 56); transform-origin: 308.925px 261.346px 0px;" id="el2f59uf2i1cg" class="animable"></path><path d="M285.9,216.18c7,12.54,21.76,43.12,21.76,43.12s7.58.32,6.57,5.65l-29.39,7.26A3.15,3.15,0,0,1,281.2,271l-21-17.78C271.66,246.22,285,227.85,285.9,216.18Z" style="fill: #2055CE; transform-origin: 287.261px 244.282px 0px;" id="eltms6gfdppb" class="animable"></path><g id="el20gd8x8ur9w"><path d="M272.28,242.49a54.33,54.33,0,0,1-12,10.77l6,4.89C272.75,252.36,274.59,246.16,272.28,242.49Z" style="opacity: 0.1; transform-origin: 266.757px 250.32px 0px;" class="animable" id="el8elnft1pfbk"></path></g><path d="M264.8,179.77c8.16,1.39,42.05-3.21,44.57-3.33.27-1.87,1.13-6.5,3.16-5.68s3.07,4.32,2.66,6c4.81-.86,11.13,9,3.94,17-10.53,11.82-49,13.63-49,13.63S249.26,181.73,264.8,179.77Z" style="fill: #2055CE; transform-origin: 290.711px 189.027px 0px;" id="eltcsi4txq0xm" class="animable"></path><g id="el6ghbdxqey83"><path d="M267.34,195.5a11.12,11.12,0,0,0-4.82.53,85.51,85.51,0,0,0,7.62,11.36s7.76-.37,17.26-1.83C282.17,201.82,273.88,196.55,267.34,195.5Z" style="opacity: 0.1; transform-origin: 274.96px 201.411px 0px;" class="animable" id="elyxvguhlq5ir"></path></g><path d="M315.19,176.73c4.86-2,8.26-3,9.38-1.33s-.38,5.18-5.08,6.09C315.18,178.79,315.19,176.73,315.19,176.73Z" style="fill: #2055CE; transform-origin: 320.057px 178.023px 0px;" id="el9hze1als1an" class="animable"></path><path d="M318.35,180.89c5.12-.17,8.55.13,9,2s-2.13,4.59-6.71,3.8C317.63,182.77,318.35,180.89,318.35,180.89Z" style="fill: #2055CE; transform-origin: 322.838px 183.84px 0px;" id="elx8vpxwx2ut" class="animable"></path><path d="M321.58,186.12c3.29,1.53,5.31,2.87,4.71,4.48s-3.45,2.85-6,.75C320.26,187.33,321.58,186.12,321.58,186.12Z" style="fill: #2055CE; transform-origin: 323.342px 189.29px 0px;" id="elevy42pjugu" class="animable"></path><path d="M202.15,205.34c-3.76,7.37-27.72,31.77-29.33,33.73-1.66-.91-5.88-3-6.43-.87s1.62,5.05,3.18,5.7c-3.56,3.34.53,14.29,11.3,13.35,15.77-1.38,40.22-31.11,40.22-31.11S213,194.05,202.15,205.34Z" style="fill: #2055CE; transform-origin: 193.696px 230.12px 0px;" id="elm1p4i4acyvn" class="animable"></path><g id="el16hhzw753zpj"><path d="M213.23,216.78a11.4,11.4,0,0,1,3.31-3.55,84.67,84.67,0,0,1,4.55,12.91s-4.93,6-11.79,12.73C209.43,232.45,210.16,222.65,213.23,216.78Z" style="opacity: 0.1; transform-origin: 215.195px 226.05px 0px;" class="animable" id="el7r1mbqcsnv"></path></g><path d="M169.57,243.9c-4.53,2.68-7.34,4.83-6.67,6.72s4.38,2.8,7.92-.42C171.23,245.13,169.57,243.9,169.57,243.9Z" style="fill: #2055CE; transform-origin: 166.843px 248.115px 0px;" id="elr14byjjszlf" class="animable"></path><path d="M171,248.93c-3.2,4-5,6.92-3.74,8.41s4.94,1,7.05-3.12C173,249.47,171,248.93,171,248.93Z" style="fill: #2055CE; transform-origin: 170.583px 253.519px 0px;" id="el92xdmu47sif" class="animable"></path><path d="M173.28,254.64c-.75,3.55-.88,6,.78,6.46s4.34-1.06,4.16-4.34C175,254.31,173.28,254.64,173.28,254.64Z" style="fill: #2055CE; transform-origin: 175.489px 257.903px 0px;" id="elw6gcnm1n7lm" class="animable"></path><g id="elstmliv0f3cl"><path d="M260.73,253.21l0-.06-13.3-1c-.27,5.73,6.4,9.36,15.36,7.82Z" style="opacity: 0.1; transform-origin: 255.106px 256.237px 0px;" class="animable" id="eltpmqlzowmd"></path></g><path d="M263.19,184.37l-27.44,11.75-27.43,11.75s2.92,35.46,11.92,47.61,26.38,8.41,41.73,1.83,30-16.57,27.46-31.47S263.19,184.37,263.19,184.37Z" style="fill: #2055CE; transform-origin: 249.019px 223.903px 0px;" id="elg55i383u7nj" class="animable"></path><g id="elqm8do684z6"><path d="M251.25,191l-14.94,6.4-14.93,6.4c.22-2.91-5.88,24.16,4.52,38.59,6.78,9.4,19.44,6.82,30.57,2.05s21.72-12.15,19.59-23.54C272.8,203.43,249,189.18,251.25,191Z" style="fill: rgb(255, 255, 255); opacity: 0.2; transform-origin: 248.068px 219.787px 0px;" class="animable" id="elaxdkcytpcie"></path></g><g id="el9ohaf1dtxrj"><path d="M246.5,195.22l-10,4.26-9.95,4.27c.07-2.1-3.38,17.37,4,28.09,4.83,7,13.34,5.44,20.76,2.26s14.42-8.27,12.69-16.59C261.41,204.76,244.92,193.83,246.5,195.22Z" style="fill: rgb(255, 255, 255); opacity: 0.2; transform-origin: 245.035px 215.946px 0px;" class="animable" id="elzjduz01pv4"></path></g><g id="elh7jeanlrdh6"><ellipse cx="174.74" cy="248.93" rx="3.69" ry="4.77" style="fill: rgb(255, 255, 255); opacity: 0.2; transform-origin: 174.74px 248.93px 0px; transform: rotate(-21.86deg);" class="animable" id="elxus5wk1rxk"></ellipse></g><g id="el2gc1e5ym0oo"><path d="M319.48,185.84c.19,2.63-1.3,4.88-3.33,5s-3.84-1.86-4-4.48,1.3-4.88,3.33-5S319.29,183.22,319.48,185.84Z" style="fill: rgb(255, 255, 255); opacity: 0.2; transform-origin: 315.817px 186.1px 0px;" class="animable" id="elac40255r47g"></path></g><path d="M175.69,120c-39.87-28.22-101.13-10.91-105.94-.25-5.11,11.35,50.37,41.92,64,71.46C153.65,154.24,175.69,120,175.69,120Z" style="fill: rgb(38, 50, 56); transform-origin: 122.554px 147.93px 0px;" id="el3j303u5iwbf" class="animable"></path><g id="elcnpv60kyae"><path d="M161,131.57c-31.56-22-76.06-12.1-78.94-4.6-3.07,8,40.28,32.35,52.39,54.25C146.8,155.37,161,131.57,161,131.57Z" style="fill: #2055CE; opacity: 0.5; transform-origin: 121.452px 149.671px 0px;" class="animable" id="elgcqfagp6tr6"></path></g><path d="M164.93,126.23c-8.94.6-16.51,3.6-23.18,10.64a18.31,18.31,0,0,1,17.64,3.65Z" style="fill: rgb(38, 50, 56); transform-origin: 153.34px 133.375px 0px;" id="eljqjc7o9l39d" class="animable"></path><path d="M223.4,99.55c19.16-60.46,87.4-60.7,101-51.55,10.33,7-33.66,34.93-21.87,75.25C262.85,109.67,223.4,99.55,223.4,99.55Z" style="fill: rgb(38, 50, 56); transform-origin: 274.693px 83.444px 0px;" id="elwnynord4cw" class="animable"></path><g id="elcxgwt3b7cqd"><path d="M241.43,98.24c16-35,53.32-49,70.75-45.87,16.48,2.94-32.76,41.37-22.7,75.2C265.7,111.57,241.43,98.24,241.43,98.24Z" style="fill: #2055CE; opacity: 0.5; transform-origin: 278.507px 89.757px 0px;" class="animable" id="ell6vll6fm0v8"></path></g><path d="M240.34,92.84a26.56,26.56,0,0,1,20.33-2.07,14.65,14.65,0,0,0-10.7,9.68Z" style="fill: rgb(38, 50, 56); transform-origin: 250.505px 95.0424px 0px;" id="el79g4skup1pe" class="animable"></path><path d="M241.17,90a21.2,21.2,0,0,1,15.26-5.7,11.69,11.69,0,0,0-6.3,9.63Z" style="fill: rgb(38, 50, 56); transform-origin: 248.8px 89.1078px 0px;" id="el8oy64guy5t4" class="animable"></path><path d="M314.33,126.34c10.08,23.52-26.28,52-76.9,73.69S141.11,228.4,131,204.87s14.24-80.11,64.86-101.8S304.25,102.81,314.33,126.34Z" style="fill: #2055CE; transform-origin: 222.382px 156.878px 0px;" id="elflqfcdjkj7i" class="animable"></path><g id="elk60lt4pzk2f"><path d="M294.35,128.58c9.34,21.81-19.14,46.81-60,64.31s-78.59,20.87-87.93-.95,13.24-60.57,54.08-78.06S285,106.76,294.35,128.58Z" style="opacity: 0.1; transform-origin: 220.228px 156.112px 0px;" class="animable" id="el7ujru4py5o8"></path></g><path d="M212.17,160.37c-.88-2.06,1.81-4.42,5.66-6.08s7.43-2,8.31.09-.47,7.54-4.33,9.2S213.05,162.43,212.17,160.37Z" style="fill: rgb(38, 50, 56); transform-origin: 219.2px 158.505px 0px;" id="el1w01r0zapwu" class="animable"></path><g id="elrkox3os76xo"><path d="M220.34,178.74c-.59-1.4,2.24-3.43,6.1-5.08s7.28-2.3,7.87-.91-1.33,5.53-5.18,7.18S220.94,180.13,220.34,178.74Z" style="opacity: 0.3; transform-origin: 227.339px 176.329px 0px;" class="animable" id="el7ue2mrqp0n4"></path></g><g id="elgyrxwlwy6vm"><path d="M148.91,161.77c5.51-15.78,18.1-27.49,30.94-30.42,21.65-4.94,28,22.17,17.54,40.86-11.68,20.92-37.48,17.73-40,8.16C153.76,186.74,139,190.07,148.91,161.77Z" style="fill: rgb(255, 255, 255); opacity: 0.4; transform-origin: 173.93px 159.28px 0px;" class="animable" id="eldbw7o9t40h"></path></g><path d="M197.4,144s-1.47,19.21-11.61,26-25.12-1.53-25.12-1.53,1.47-19.2,11.61-26S197.4,144,197.4,144Z" style="fill: rgb(255, 255, 255); transform-origin: 179.035px 156.233px 0px;" id="elfroub1dh1is" class="animable"></path><path d="M160.67,168.37a43.31,43.31,0,0,1,2-13.88,31.08,31.08,0,0,1,2.86-6.58,20.46,20.46,0,0,1,4.71-5.65,15.72,15.72,0,0,1,6.74-3.21,20.18,20.18,0,0,1,7.3-.2,31.45,31.45,0,0,1,13.1,5.1,47.32,47.32,0,0,0-13.3-3,20.63,20.63,0,0,0-6.5.6,13.34,13.34,0,0,0-5.62,2.82,18.76,18.76,0,0,0-4.23,4.87l-.46.69-.41.73c-.26.49-.55,1-.8,1.47-.47,1-1,2-1.39,3.07A80.81,80.81,0,0,0,160.67,168.37Z" style="fill: rgb(38, 50, 56); transform-origin: 179.021px 153.49px 0px;" id="elihg3mvjic8m" class="animable"></path><path d="M224.45,132.36s14.92,12.19,26.79,9.5,16.22-19.24,16.22-19.24-14.91-12.19-26.79-9.5S224.45,132.36,224.45,132.36Z" style="fill: rgb(255, 255, 255); transform-origin: 245.955px 127.49px 0px;" id="elkg7olssgk6b" class="animable"></path><path d="M267.46,122.62a81.64,81.64,0,0,0-12.29-6.17c-1-.42-2.13-.74-3.19-1.1-.53-.17-1.08-.29-1.62-.44l-.8-.21-.82-.14a19,19,0,0,0-6.44-.3,13.52,13.52,0,0,0-5.92,2.13,20.35,20.35,0,0,0-4.91,4.29,46.93,46.93,0,0,0-7,11.68,31.35,31.35,0,0,1,5.34-13,20.29,20.29,0,0,1,5.18-5.15,15.71,15.71,0,0,1,7-2.66,20.44,20.44,0,0,1,7.33.49A31,31,0,0,1,256,114.5,43.44,43.44,0,0,1,267.46,122.62Z" style="fill: rgb(38, 50, 56); transform-origin: 245.965px 121.889px 0px;" id="el9g6oph8rdr" class="animable"></path><g id="eldlvsq8qjy38"><circle cx="185.31" cy="156" r="10.83" style="fill: rgb(38, 50, 56); transform-origin: 185.31px 156px 0px; transform: rotate(-13.67deg);" class="animable" id="eldvxr99osw6"></circle></g><path d="M176.61,156.65a4.56,4.56,0,1,0,2.39-6A4.56,4.56,0,0,0,176.61,156.65Z" style="fill: rgb(255, 255, 255); transform-origin: 180.797px 154.841px 0px;" id="eld3rju57d3h9" class="animable"></path><g id="el7oohipaktvx"><circle cx="241.1" cy="132.09" r="10.83" style="fill: rgb(38, 50, 56); transform-origin: 241.1px 132.09px 0px; transform: rotate(-68.19deg);" class="animable" id="el0ez2eobn8r49"></circle></g><path d="M232.4,132.74a4.56,4.56,0,1,0,2.39-6A4.55,4.55,0,0,0,232.4,132.74Z" style="fill: rgb(255, 255, 255); transform-origin: 236.585px 130.931px 0px;" id="el2gvmu1190zn" class="animable"></path><path d="M186.9,156.67a1.82,1.82,0,1,0,.95-2.4A1.83,1.83,0,0,0,186.9,156.67Z" style="fill: rgb(255, 255, 255); transform-origin: 188.57px 155.942px 0px;" id="ela9vnrjd38ws" class="animable"></path><path d="M242.69,132.76a1.82,1.82,0,1,0,1-2.39A1.81,1.81,0,0,0,242.69,132.76Z" style="fill: rgb(255, 255, 255); transform-origin: 244.368px 132.058px 0px;" id="elb9en4d596ge" class="animable"></path><path d="M236.88,166.87c-.55.35-1.1.71-1.67,1s-1.2.57-1.83.8a12.69,12.69,0,0,1-4,.71,10.53,10.53,0,0,1-4.07-.88,9.54,9.54,0,0,1-3.43-2.55l1.63-.7a9.71,9.71,0,0,1-.52,4.25,10.52,10.52,0,0,1-2.17,3.55,12.42,12.42,0,0,1-3.27,2.4,19.39,19.39,0,0,1-1.84.77c-.64.19-1.28.35-1.91.5.57-.34,1.14-.65,1.7-1s1.08-.67,1.58-1.07a14.32,14.32,0,0,0,2.65-2.56,10.24,10.24,0,0,0,1.62-3.17,9.51,9.51,0,0,0,.36-1.73,7.25,7.25,0,0,0,0-1.68.92.92,0,0,1,.78-1,.94.94,0,0,1,.85.34,8.46,8.46,0,0,0,1.21,1.17,11,11,0,0,0,1.5.92,10.45,10.45,0,0,0,3.41,1,13.91,13.91,0,0,0,3.69-.16c.63-.08,1.24-.28,1.87-.4S236.25,167.05,236.88,166.87Z" style="fill: rgb(38, 50, 56); transform-origin: 225.34px 170.611px 0px;" id="elix82xhbt7a" class="animable"></path><path d="M222.61,166.35a.93.93,0,0,1-.84-.55L219,159.29a.91.91,0,0,1,.48-1.19.9.9,0,0,1,1.2.48l2.79,6.5a.91.91,0,0,1-.84,1.27Z" style="fill: rgb(38, 50, 56); transform-origin: 221.236px 162.186px 0px;" id="elldprz87no9" class="animable"></path><path d="M131.72,180.23c-8.11,3.81-14,11.91-15.47,21.5,7.16-8.74,15.51-6.17,15.51-6.17Z" style="fill: #2055CE; transform-origin: 124.005px 190.98px 0px;" id="el4bf7rnmfbdq" class="animable"></path><path d="M132.55,203.86A21.62,21.62,0,0,0,134,224c-.08-8.6,6.06-11.16,6.06-11.16Z" style="fill: #2055CE; transform-origin: 135.392px 213.93px 0px;" id="elyuffd3d3qwe" class="animable"></path><path d="M132.08,190.66c-8.17,6.1-12.85,16.47-12.36,27.51,6-11.39,15.9-10.42,15.9-10.42Z" style="fill: #2055CE; transform-origin: 127.653px 204.415px 0px;" id="el05m0bukm8f8i" class="animable"></path><path d="M296,109.84c8.35-3.24,18.25-1.88,26.24,3.63-11.27-.84-15.17,7-15.17,7Z" style="fill: #2055CE; transform-origin: 309.12px 114.289px 0px;" id="ele7jscb37wli" class="animable"></path><path d="M309.86,126.34c6.73-1.09,14.07-.24,18.57,4.14a23.44,23.44,0,0,0-15.1,5.5Z" style="fill: #2055CE; transform-origin: 319.145px 130.945px 0px;" id="el0r9s81dujc2" class="animable"></path><path d="M307.61,125.36c6.11,3,11.57,8,12.67,14.19a23.41,23.41,0,0,0-15.48-4.34Z" style="fill: #2055CE; transform-origin: 312.54px 132.455px 0px;" id="elqavct3n73jq" class="animable"></path><path d="M303.32,117.3c10.05-1.71,20.78,2.06,28.44,10-12.38-3.51-18.51,4.32-18.51,4.32Z" style="fill: #2055CE; transform-origin: 317.54px 124.257px 0px;" id="elh3zbsbhrhxt" class="animable"></path><path d="M190,107.53c-.38-5.66,2.35-10.53,9.11-15.56-1.42,8.08,4.43,10.1,4.43,10.1Z" style="fill: #2055CE; transform-origin: 196.753px 99.75px 0px;" id="elx4qsycea01" class="animable"></path><path d="M197.38,104.38c1.34-6.58,8.08-13,17.89-17.13-7,7.54-1.36,12.22-1.36,12.22Z" style="fill: #2055CE; transform-origin: 206.325px 95.815px 0px;" id="elepqmc1mzwlp" class="animable"></path><path d="M141.59,222.55a.49.49,0,0,1-.25-.08.45.45,0,0,1-.12-.63c26.51-39.62,74.75-55.25,75.23-55.4a.47.47,0,0,1,.58.3.46.46,0,0,1-.3.57c-.48.15-48.42,15.69-74.76,55A.43.43,0,0,1,141.59,222.55Z" style="fill: rgb(38, 50, 56); transform-origin: 179.095px 194.485px 0px;" id="elxas7gal3s0h" class="animable"></path><path d="M148.89,247.51a.4.4,0,0,1-.15,0,.46.46,0,0,1-.29-.58c18.3-53.45,66.2-76.61,66.68-76.83a.45.45,0,0,1,.6.21.45.45,0,0,1-.21.61c-.48.23-48,23.23-66.2,76.31A.47.47,0,0,1,148.89,247.51Z" style="fill: rgb(38, 50, 56); transform-origin: 182.103px 208.786px 0px;" id="elinnxce03wg" class="animable"></path><path d="M227.8,162.53a.43.43,0,0,1-.39-.23.44.44,0,0,1,.16-.62c.44-.26,44.51-25.33,91.65-18.19a.44.44,0,0,1,.38.51.48.48,0,0,1-.52.39c-46.81-7.1-90.61,17.82-91,18.08A.46.46,0,0,1,227.8,162.53Z" style="fill: rgb(38, 50, 56); transform-origin: 273.474px 152.372px 0px;" id="eltl4n1ypik7" class="animable"></path><path d="M322.38,165.89a.32.32,0,0,1-.14,0c-55.8-18-90.41-2-90.76-1.82a.45.45,0,1,1-.39-.82c.34-.17,35.25-16.36,91.43,1.77a.47.47,0,0,1,.29.58A.45.45,0,0,1,322.38,165.89Z" style="fill: rgb(38, 50, 56); transform-origin: 276.831px 161.166px 0px;" id="el1dlzjmj23xl" class="animable"></path></g><g id="freepik--ball-of-yarn--inject-82" style="transform-origin: 230.59px 394.712px 0px;" class="animable"><g id="ellrx79w0zggk"><circle cx="202.29" cy="394.69" r="22.97" style="fill: #2055CE; transform-origin: 202.29px 394.69px 0px; transform: rotate(-47.2deg);" class="animable" id="elalnm5djdc9w"></circle></g><path d="M266.75,418.62c-11.38,0-15.4-4.31-19.28-8.47a33.43,33.43,0,0,0-4.21-4c-5.82-4.44-15-6.47-19.63-4.34a1,1,0,0,1-.81-1.75c5.3-2.43,15.19-.34,21.61,4.55a36.26,36.26,0,0,1,4.46,4.25c3.76,4.05,7.32,7.87,17.86,7.87a14.25,14.25,0,0,0,12.74-7.16,11.52,11.52,0,0,0,.15-11.64c-2.39-3.85-7.31-5.81-13.87-5.5a1,1,0,1,1-.09-1.93c7.29-.33,12.83,1.94,15.6,6.41a13.48,13.48,0,0,1-.1,13.6A16.15,16.15,0,0,1,266.75,418.62Z" style="fill: #2055CE; transform-origin: 252.768px 404.547px 0px;" id="el6am3zc2i1hi" class="animable"></path><path d="M212,412.2a51,51,0,0,1-32.91-12.48,1,1,0,0,1,1.28-1.44c8,7.14,22.28,13.9,38.21,11.5a1,1,0,1,1,.29,1.91A46.26,46.26,0,0,1,212,412.2Z" style="fill: #2055CE; transform-origin: 199.456px 405.189px 0px;" id="elq0v31eko7f" class="animable"></path><path d="M209.48,415.06c-11.79,0-21.86-4.64-30.65-14.1a1,1,0,0,1,0-1.36,1,1,0,0,1,1.37,0c9.73,10.48,21.1,14.77,34.75,13.15a1,1,0,1,1,.23,1.91A47.29,47.29,0,0,1,209.48,415.06Z" style="fill: #2055CE; transform-origin: 197.45px 407.194px 0px;" id="elebxxhilb59" class="animable"></path><path d="M192.06,416.22a1,1,0,0,1-1-.9c-.84-11.28,3.05-29.24,13.61-43.93a1,1,0,0,1,1.57,1.12C196,386.82,192.21,404.25,193,415.18a1,1,0,0,1-.89,1Z" style="fill: #2055CE; transform-origin: 198.625px 393.693px 0px;" id="elmjq5bcmfdbe" class="animable"></path><path d="M182.47,407.27a1,1,0,0,1-.52-.15,1,1,0,0,1-.3-1.33c3.36-5.31,15.84-23.12,35.4-29.37a1,1,0,0,1,1.21.62,1,1,0,0,1-.62,1.21c-18.94,6.06-31.09,23.4-34.36,28.57A1,1,0,0,1,182.47,407.27Z" style="fill: #2055CE; transform-origin: 199.906px 391.826px 0px;" id="elvsg93p497v" class="animable"></path><path d="M182.47,407.27a.92.92,0,0,1-.36-.07,1,1,0,0,1-.54-1.25,55.26,55.26,0,0,1,33-31.36,1,1,0,0,1,.64,1.82,53.33,53.33,0,0,0-31.88,30.26A1,1,0,0,1,182.47,407.27Z" style="fill: #2055CE; transform-origin: 198.577px 390.929px 0px;" id="ela2b6i1ae28e" class="animable"></path><path d="M189.21,414.54a1,1,0,0,1-1-.86c-2.42-20.84,4.42-32.76,12.18-42.53a1,1,0,0,1,1.35-.16,1,1,0,0,1,.16,1.36c-7.5,9.45-14.11,21-11.77,41.11a1,1,0,0,1-.85,1.07Z" style="fill: #2055CE; transform-origin: 194.906px 392.669px 0px;" id="elryq0sha52ud" class="animable"></path><path d="M186.53,412.36a1,1,0,0,1-.93-.7c-3-11.05-.77-28.33,11.47-40.18a1,1,0,0,1,1.36,0,1,1,0,0,1,0,1.37c-11.15,10.79-13.95,27.42-10.95,38.27a1,1,0,0,1-.67,1.19Z" style="fill: #2055CE; transform-origin: 191.553px 391.787px 0px;" id="el0blitobvb99f" class="animable"></path><path d="M225,398.86a1,1,0,0,1-.56-.18c-14.3-10.29-31.74-14.08-42.67-13.26a1,1,0,0,1-.14-1.93c11.28-.83,29.24,3.05,43.94,13.62a1,1,0,0,1-.57,1.75Z" style="fill: #2055CE; transform-origin: 203.433px 391.121px 0px;" id="el1qyniv8267a" class="animable"></path><path d="M225.2,396.19a.88.88,0,0,1-.39-.08c-12.82-5.69-32.22-6.44-45.12-1.76a1,1,0,1,1-.66-1.81c13.32-4.84,33.33-4.06,46.56,1.81a1,1,0,0,1,.49,1.27A1,1,0,0,1,225.2,396.19Z" style="fill: #2055CE; transform-origin: 202.13px 392.78px 0px;" id="elbq696y3yt5b" class="animable"></path><path d="M225.16,393.49a1,1,0,0,1-.71-.31c-9.51-10.34-21.83-14-40-11.91a1,1,0,1,1-.23-1.91c18.56-2.16,31.78,1.82,41.61,12.52a1,1,0,0,1-.71,1.61Z" style="fill: #2055CE; transform-origin: 204.552px 386.142px 0px;" id="elliwqur53naj" class="animable"></path><path d="M224.44,389.57a1,1,0,0,1-.68-.29c-11.89-11.86-28.66-13.57-36.25-11a1,1,0,0,1-.62-1.83c8.05-2.73,25.77-1,38.23,11.46a1,1,0,0,1,0,1.36A1,1,0,0,1,224.44,389.57Z" style="fill: #2055CE; transform-origin: 205.916px 382.453px 0px;" id="elkw15rk89jp" class="animable"></path><path d="M220,410.31a.84.84,0,0,1-.27,0c-23-6.81-39.91-22.27-40.07-22.43a1,1,0,0,1,1.3-1.42c.17.16,16.77,15.32,39.32,22a1,1,0,0,1-.28,1.89Z" style="fill: #2055CE; transform-origin: 200.179px 398.351px 0px;" id="elpugykkxwkn" class="animable"></path><path d="M220.46,409.72a1,1,0,0,1-.38-.08,255.59,255.59,0,0,1-39.84-22.25,1,1,0,1,1,1.11-1.57,253.23,253.23,0,0,0,39.49,22.05,1,1,0,0,1-.38,1.85Z" style="fill: #2055CE; transform-origin: 200.449px 397.583px 0px;" id="eln49p6db94ga" class="animable"></path><path d="M221.31,408.53a.91.91,0,0,1-.45-.11c-19.67-10.58-40.29-20.85-40.49-20.95a1,1,0,0,1,.85-1.73c.21.1,20.86,10.39,40.55,21a1,1,0,0,1-.46,1.81Z" style="fill: #2055CE; transform-origin: 201.114px 397.136px 0px;" id="elarzrfqdsvzh" class="animable"></path><path d="M222,407.47a.92.92,0,0,1-.59-.2c-17.86-14-40.31-20.5-40.54-20.56a1,1,0,0,1,.53-1.86c.23.07,23,6.65,41.2,20.9a1,1,0,0,1,.16,1.35A.94.94,0,0,1,222,407.47Z" style="fill: #2055CE; transform-origin: 201.666px 396.16px 0px;" id="el0vgajlr66id" class="animable"></path><path d="M223.84,403.59a1,1,0,0,1-.61-.21c-16.36-13.44-42-16.61-42.22-16.64a1,1,0,0,1,.23-1.92c.26,0,26.41,3.27,43.22,17.07a1,1,0,0,1,.13,1.35A1,1,0,0,1,223.84,403.59Z" style="fill: #2055CE; transform-origin: 202.586px 394.205px 0px;" id="elfpc2ez4o0vr" class="animable"></path><path d="M193.69,417a1,1,0,0,1-.56-1.74c18.23-13.19,28.64-31.49,28.74-31.67a1,1,0,1,1,1.68.95c-.1.18-10.72,18.85-29.29,32.28A1,1,0,0,1,193.69,417Z" style="fill: #2055CE; transform-origin: 208.318px 399.918px 0px;" id="el74vbc0dzd4x" class="animable"></path><g id="elhyez4ivzcwv"><g style="opacity: 0.3; transform-origin: 202.13px 393.899px 0px;" class="animable" id="elsz46jq3q0wp"><path d="M212,412.2a51,51,0,0,1-32.91-12.48,1,1,0,0,1,1.28-1.44c8,7.14,22.28,13.9,38.21,11.5a1,1,0,1,1,.29,1.91A46.26,46.26,0,0,1,212,412.2Z" id="el02sgjiraiqm3" style="transform-origin: 199.456px 405.189px 0px;" class="animable"></path><path d="M209.48,415.06c-11.79,0-21.86-4.64-30.65-14.1a1,1,0,0,1,0-1.36,1,1,0,0,1,1.37,0c9.73,10.48,21.1,14.77,34.75,13.15a1,1,0,1,1,.23,1.91A47.29,47.29,0,0,1,209.48,415.06Z" id="elcanp7bfqq1" style="transform-origin: 197.45px 407.194px 0px;" class="animable"></path><path d="M192.06,416.22a1,1,0,0,1-1-.9c-.84-11.28,3.05-29.24,13.61-43.93a1,1,0,0,1,1.57,1.12C196,386.82,192.21,404.25,193,415.18a1,1,0,0,1-.89,1Z" id="eldvajmf6hj3p" style="transform-origin: 198.625px 393.693px 0px;" class="animable"></path><path d="M182.47,407.27a1,1,0,0,1-.52-.15,1,1,0,0,1-.3-1.33c3.36-5.31,15.84-23.12,35.4-29.37a1,1,0,0,1,1.21.62,1,1,0,0,1-.62,1.21c-18.94,6.06-31.09,23.4-34.36,28.57A1,1,0,0,1,182.47,407.27Z" id="elhhgy1ztmxai" style="transform-origin: 199.906px 391.826px 0px;" class="animable"></path><path d="M182.47,407.27a.92.92,0,0,1-.36-.07,1,1,0,0,1-.54-1.25,55.26,55.26,0,0,1,33-31.36,1,1,0,0,1,.64,1.82,53.33,53.33,0,0,0-31.88,30.26A1,1,0,0,1,182.47,407.27Z" id="el4tgm56xe13k" style="transform-origin: 198.577px 390.929px 0px;" class="animable"></path><path d="M189.21,414.54a1,1,0,0,1-1-.86c-2.42-20.84,4.42-32.76,12.18-42.53a1,1,0,0,1,1.35-.16,1,1,0,0,1,.16,1.36c-7.5,9.45-14.11,21-11.77,41.11a1,1,0,0,1-.85,1.07Z" id="elutcx1mbqnm" style="transform-origin: 194.906px 392.669px 0px;" class="animable"></path><path d="M186.53,412.36a1,1,0,0,1-.93-.7c-3-11.05-.77-28.33,11.47-40.18a1,1,0,0,1,1.36,0,1,1,0,0,1,0,1.37c-11.15,10.79-13.95,27.42-10.95,38.27a1,1,0,0,1-.67,1.19Z" id="elqfi2hrce4f" style="transform-origin: 191.553px 391.787px 0px;" class="animable"></path><path d="M225,398.86a1,1,0,0,1-.56-.18c-14.3-10.29-31.74-14.08-42.67-13.26a1,1,0,0,1-.14-1.93c11.28-.83,29.24,3.05,43.94,13.62a1,1,0,0,1-.57,1.75Z" id="el2h0v7fw48e3" style="transform-origin: 203.433px 391.121px 0px;" class="animable"></path><path d="M225.2,396.19a.88.88,0,0,1-.39-.08c-12.82-5.69-32.22-6.44-45.12-1.76a1,1,0,1,1-.66-1.81c13.32-4.84,33.33-4.06,46.56,1.81a1,1,0,0,1,.49,1.27A1,1,0,0,1,225.2,396.19Z" id="elk7zzxvavwj" style="transform-origin: 202.13px 392.78px 0px;" class="animable"></path><path d="M225.16,393.49a1,1,0,0,1-.71-.31c-9.51-10.34-21.83-14-40-11.91a1,1,0,1,1-.23-1.91c18.56-2.16,31.78,1.82,41.61,12.52a1,1,0,0,1-.71,1.61Z" id="elvg57zcr6p8" style="transform-origin: 204.552px 386.142px 0px;" class="animable"></path><path d="M224.44,389.57a1,1,0,0,1-.68-.29c-11.89-11.86-28.66-13.57-36.25-11a1,1,0,0,1-.62-1.83c8.05-2.73,25.77-1,38.23,11.46a1,1,0,0,1,0,1.36A1,1,0,0,1,224.44,389.57Z" id="elbe3wmjpo9m9" style="transform-origin: 205.916px 382.453px 0px;" class="animable"></path><path d="M220,410.31a.84.84,0,0,1-.27,0c-23-6.81-39.91-22.27-40.07-22.43a1,1,0,0,1,1.3-1.42c.17.16,16.77,15.32,39.32,22a1,1,0,0,1-.28,1.89Z" id="elz0cvvx0e5ui" style="transform-origin: 200.179px 398.351px 0px;" class="animable"></path><path d="M220.46,409.72a1,1,0,0,1-.38-.08,255.59,255.59,0,0,1-39.84-22.25,1,1,0,1,1,1.11-1.57,253.23,253.23,0,0,0,39.49,22.05,1,1,0,0,1-.38,1.85Z" id="elhpr20shsn0v" style="transform-origin: 200.449px 397.583px 0px;" class="animable"></path><path d="M221.31,408.53a.91.91,0,0,1-.45-.11c-19.67-10.58-40.29-20.85-40.49-20.95a1,1,0,0,1,.85-1.73c.21.1,20.86,10.39,40.55,21a1,1,0,0,1-.46,1.81Z" id="elg490tihhdst" style="transform-origin: 201.114px 397.136px 0px;" class="animable"></path><path d="M222,407.47a.92.92,0,0,1-.59-.2c-17.86-14-40.31-20.5-40.54-20.56a1,1,0,0,1,.53-1.86c.23.07,23,6.65,41.2,20.9a1,1,0,0,1,.16,1.35A.94.94,0,0,1,222,407.47Z" id="el2l47dnyrcuf" style="transform-origin: 201.666px 396.16px 0px;" class="animable"></path><path d="M223.84,403.59a1,1,0,0,1-.61-.21c-16.36-13.44-42-16.61-42.22-16.64a1,1,0,0,1,.23-1.92c.26,0,26.41,3.27,43.22,17.07a1,1,0,0,1,.13,1.35A1,1,0,0,1,223.84,403.59Z" id="elhg90a2wml9j" style="transform-origin: 202.586px 394.205px 0px;" class="animable"></path><path d="M193.69,417a1,1,0,0,1-.56-1.74c18.23-13.19,28.64-31.49,28.74-31.67a1,1,0,1,1,1.68.95c-.1.18-10.72,18.85-29.29,32.28A1,1,0,0,1,193.69,417Z" id="el9p163hzpqno" style="transform-origin: 208.318px 399.918px 0px;" class="animable"></path></g></g></g><defs>     <filter id="active" height="200%">         <feMorphology in="SourceAlpha" result="DILATED" operator="dilate" radius="2"></feMorphology>                <feFlood flood-color="#32DFEC" flood-opacity="1" result="PINK"></feFlood>        <feComposite in="PINK" in2="DILATED" operator="in" result="OUTLINE"></feComposite>        <feMerge>            <feMergeNode in="OUTLINE"></feMergeNode>            <feMergeNode in="SourceGraphic"></feMergeNode>        </feMerge>    </filter>    <filter id="hover" height="200%">        <feMorphology in="SourceAlpha" result="DILATED" operator="dilate" radius="2"></feMorphology>                <feFlood flood-color="#ff0000" flood-opacity="0.5" result="PINK"></feFlood>        <feComposite in="PINK" in2="DILATED" operator="in" result="OUTLINE"></feComposite>        <feMerge>            <feMergeNode in="OUTLINE"></feMergeNode>            <feMergeNode in="SourceGraphic"></feMergeNode>        </feMerge>            <feColorMatrix type="matrix" values="0   0   0   0   0                0   1   0   0   0                0   0   0   0   0                0   0   0   1   0 "></feColorMatrix>    </filter></defs></svg>